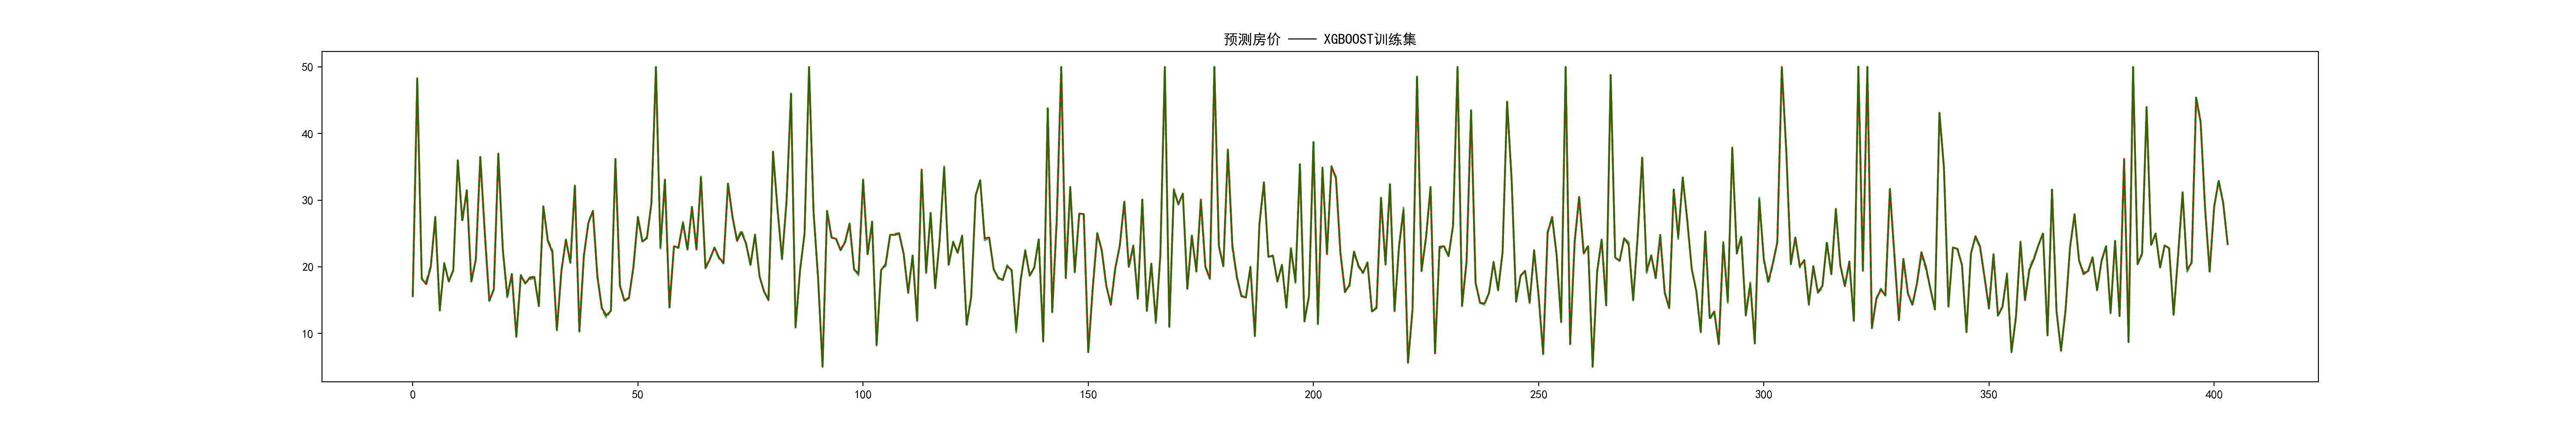

The data file committed next to this chart (first rows):
REAL, PRED
15.6, 15.81
48.3, 48.01
18.2, 18.29
17.4, 17.89
20.0, 20.13
27.5, 27.18
13.5, 13.42
20.5, 20.6
17.8, 17.87
19.5, 19.41
36.0, 35.96
27.0, 26.75
31.5, 31.47
17.8, 17.67
21.1, 21.03
36.5, 36.46
25.0, 25.26
14.9, 14.91
16.6, 16.63
37.0, 36.61
22.6, 22.49
15.6, 15.28
18.9, 18.96
9.5, 9.605
18.7, 18.81
17.5, 17.57
18.4, 18.08
18.5, 18.38
14.1, 14.36
29.1, 28.83
23.9, 24.03
22.2, 22.54
10.5, 10.47
19.3, 19.45
24.1, 24.04
20.6, 20.67
32.2, 32.29
10.4, 10.26
21.7, 21.65
26.6, 26.65
28.4, 28.39
18.5, 18.75
13.8, 13.6
12.7, 12.36
13.4, 13.48
36.2, 35.87
17.2, 17.24
14.9, 15
15.3, 15.42
20.0, 19.93
27.5, 27.33
23.8, 23.68
24.3, 24.49
29.6, 29.57
50.0, 49.97
23.0, 22.75
33.1, 33.14
13.9, 14.01
23.1, 22.95
22.9, 22.83
... 344 more rows
